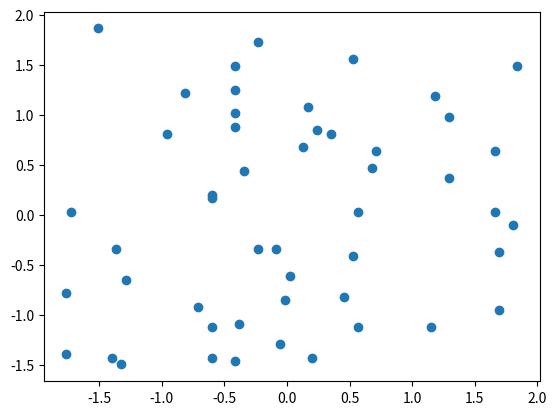

The script that saved this image:
import numpy as np
import matplotlib
import matplotlib.pyplot as plt

"""均值方差归一化的实现过程"""

X = np.random.randint(0, 100, (50, 2))
X = np.array(X, dtype='float64')  # X = X.astype(np.float64)

X[:, 0] = (X[:, 0] - np.mean(X[:, 0])) / np.std(X[:, 0])  # 先处理第一列
X[:, 1] = (X[:, 1] - np.mean(X[:, 1])) / np.std(X[:, 1])  # 先处理第一列

print(X)
print("均值分别为{},{}".format(np.mean(X[:, 0]), np.mean(X[:, 1])))
print("标准差分别为{},{}".format(np.std(X[:, 0]), np.std(X[:, 1])))

plt.scatter(X[:, 0], X[:, 1])
plt.show()
